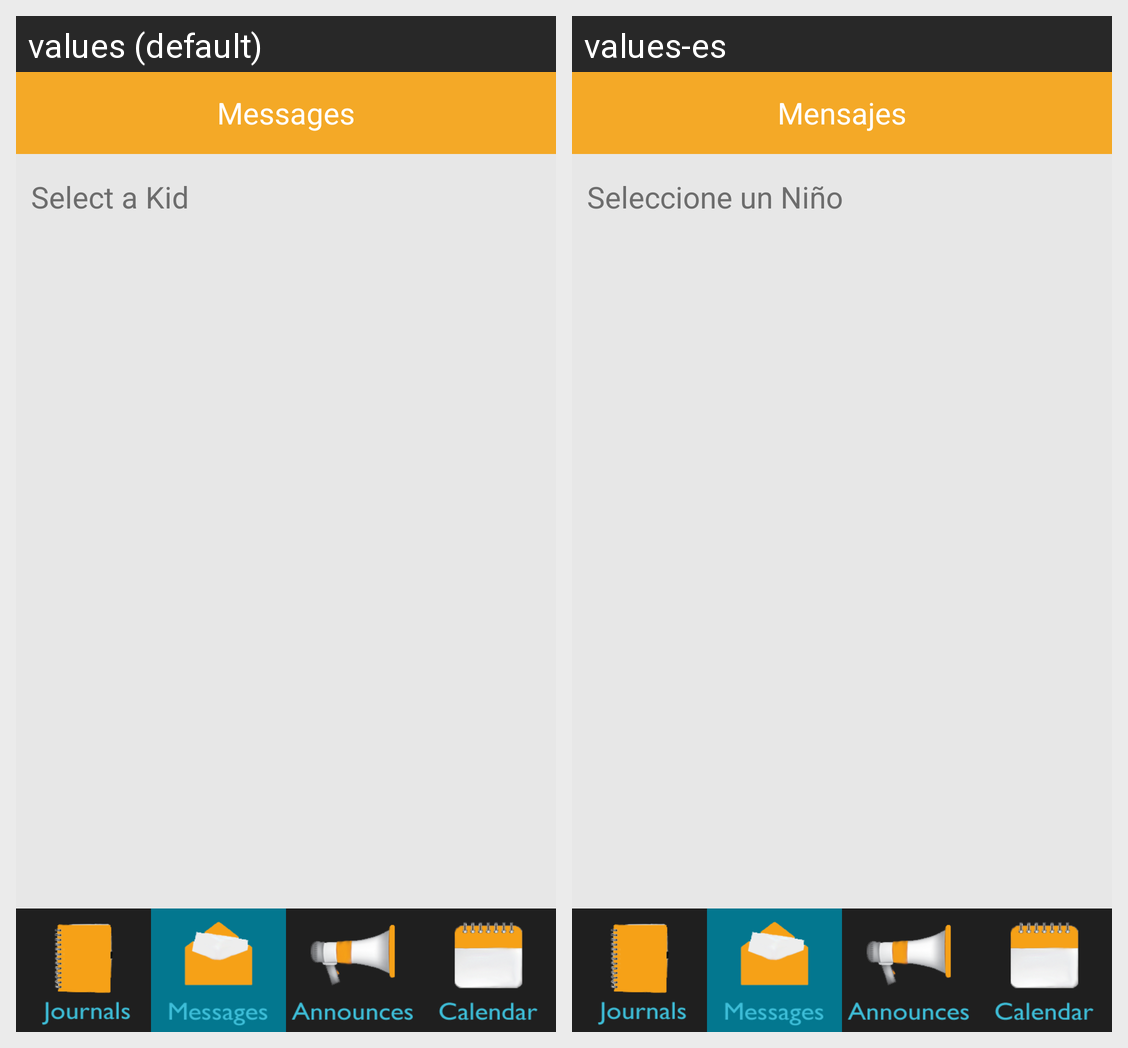

Here is an Android app screen in its default locale and in the app's own translations. Write out the translated-string differences for the strings that appear on this screen.
Android screen res/layout/activity_message.xml rendered under 2 locales, left to right: values (default), values-es. Device: Nexus 5 (rendered at 1080×1920; each locale shown at half size, 540×960, under a caption strip naming it); theme noAnimTheme.
Strings drawn on this screen, with the default value and each locale's value (text and hints the layout hard-codes, and strings that could not be matched under every locale, appear in the picture but are not listed):

message_title
  values: Messages
  values-es: Mensajes

kid_select
  values: Select a Kid
  values-es: Seleccione un Niño
